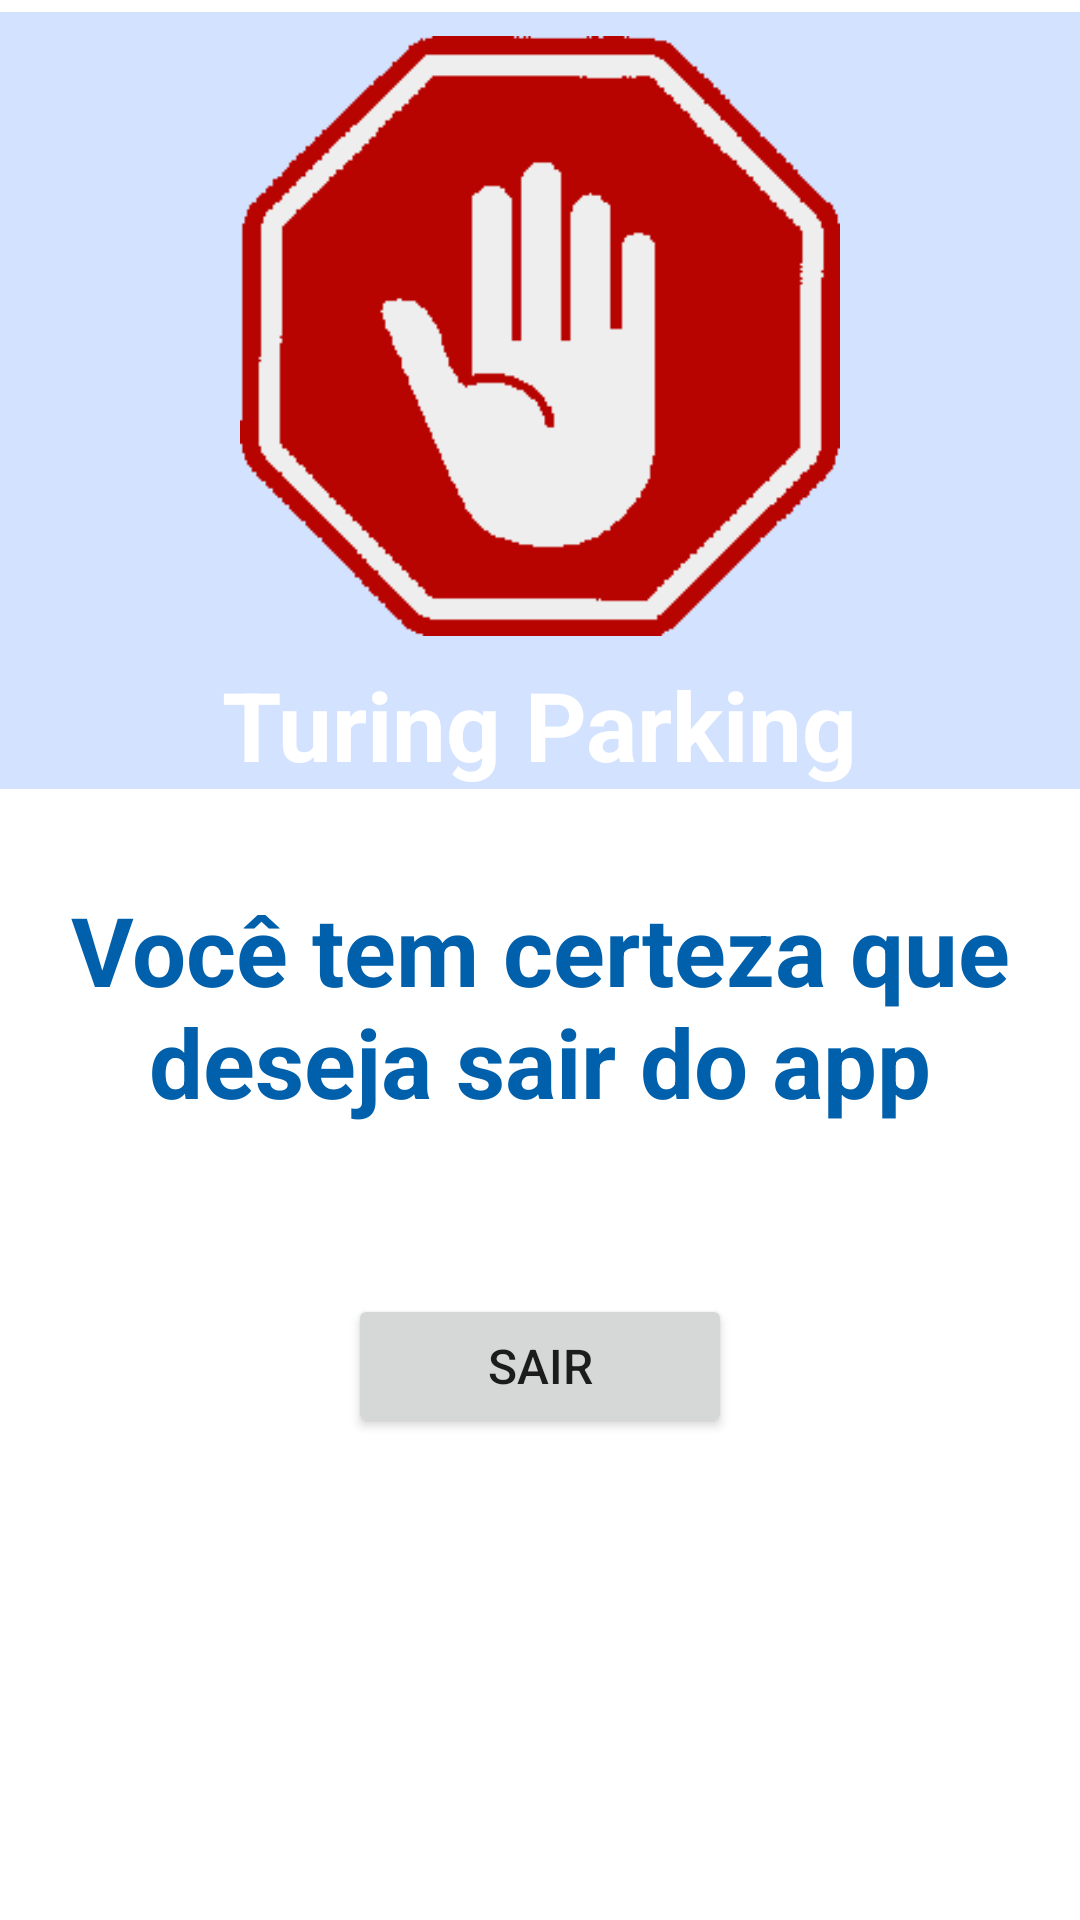

Reconstruct the res/layout file that produces this screen, plus the resources it refers to.
<!-- AndroidManifest.xml: application theme Theme.TuringParking -->
<!-- res/layout/fragment_exit.xml -->
<?xml version="1.0" encoding="utf-8"?>
<androidx.constraintlayout.widget.ConstraintLayout
    xmlns:android="http://schemas.android.com/apk/res/android"
    xmlns:app="http://schemas.android.com/apk/res-auto"
    xmlns:tools="http://schemas.android.com/tools"
    android:layout_width="match_parent"
    android:layout_height="match_parent"
    tools:context=".fragments.AboutFragment">

    <LinearLayout
        android:id="@+id/linear_layout_frame"
        android:layout_width="match_parent"
        android:layout_height="wrap_content"
        android:layout_marginTop="4dp"
        android:background="@color/primary_container"
        android:gravity="center_horizontal"
        android:orientation="vertical"
        app:layout_constraintEnd_toEndOf="parent"
        app:layout_constraintHorizontal_bias="0.0"
        app:layout_constraintStart_toStartOf="parent"
        app:layout_constraintTop_toTopOf="parent">

        <ImageView
            android:layout_width="200dp"
            android:layout_height="200dp"
            android:layout_marginTop="8dp"
            android:contentDescription="Placa de pare com a mão"
            android:src="@drawable/stop" />

        <TextView
            android:layout_width="wrap_content"
            android:layout_height="wrap_content"
            android:layout_marginTop="8dp"
            android:text="Turing Parking"
            android:textColor="@color/white"
            android:textSize="32sp"
            android:textStyle="bold" />
    </LinearLayout>


    <TextView
        android:id="@+id/textView"
        android:layout_width="wrap_content"
        android:layout_height="wrap_content"
        android:layout_margin="32dp"
        android:text="Você tem certeza que deseja sair do app"
        android:textAlignment="center"
        android:textColor="@color/primary"
        android:textSize="32sp"
        android:textStyle="bold"
        app:layout_constraintEnd_toEndOf="parent"
        app:layout_constraintHorizontal_bias="0.5"
        app:layout_constraintStart_toStartOf="parent"
        app:layout_constraintTop_toBottomOf="@+id/linear_layout_frame"/>

    <Button
        android:id="@+id/exit_button"
        android:layout_width="128dp"
        android:layout_height="wrap_content"
        android:layout_marginTop="56dp"
        android:textSize="16dp"
        android:text="Sair"
        app:layout_constraintEnd_toEndOf="parent"
        app:layout_constraintHorizontal_bias="0.5"
        app:layout_constraintStart_toStartOf="parent"
        app:layout_constraintTop_toBottomOf="@+id/textView" />


</androidx.constraintlayout.widget.ConstraintLayout>
<!-- resources referenced by this layout -->
<resources>
  <color name="primary">#0060ab</color>
  <color name="primary_container">#d3e3ff</color>
  <color name="white">#FFFFFFFF</color>
  <!-- drawable stop: png bitmap (drawable, 3230 bytes) -->
  <style name="Theme.TuringParking" parent="Theme.MaterialComponents.DayNight.DarkActionBar">
          
          <item name="colorPrimary">@color/primary</item>
          <item name="colorPrimaryVariant">@color/primary_container</item>
          <item name="colorOnPrimary">@color/white</item>
          
          <item name="colorSecondary">@color/secondary</item>
          <item name="colorSecondaryVariant">@color/secondary_container</item>
          <item name="colorOnSecondary">@color/black</item>
          
          <item name="android:statusBarColor">?attr/colorPrimaryVariant</item>
          
          <item name="colorAccent">@color/secondary</item>
      </style>
  <color name="secondary">#00696a</color>
  <color name="secondary_container">#10fbfd</color>
  <color name="black">#FF000000</color>
</resources>
